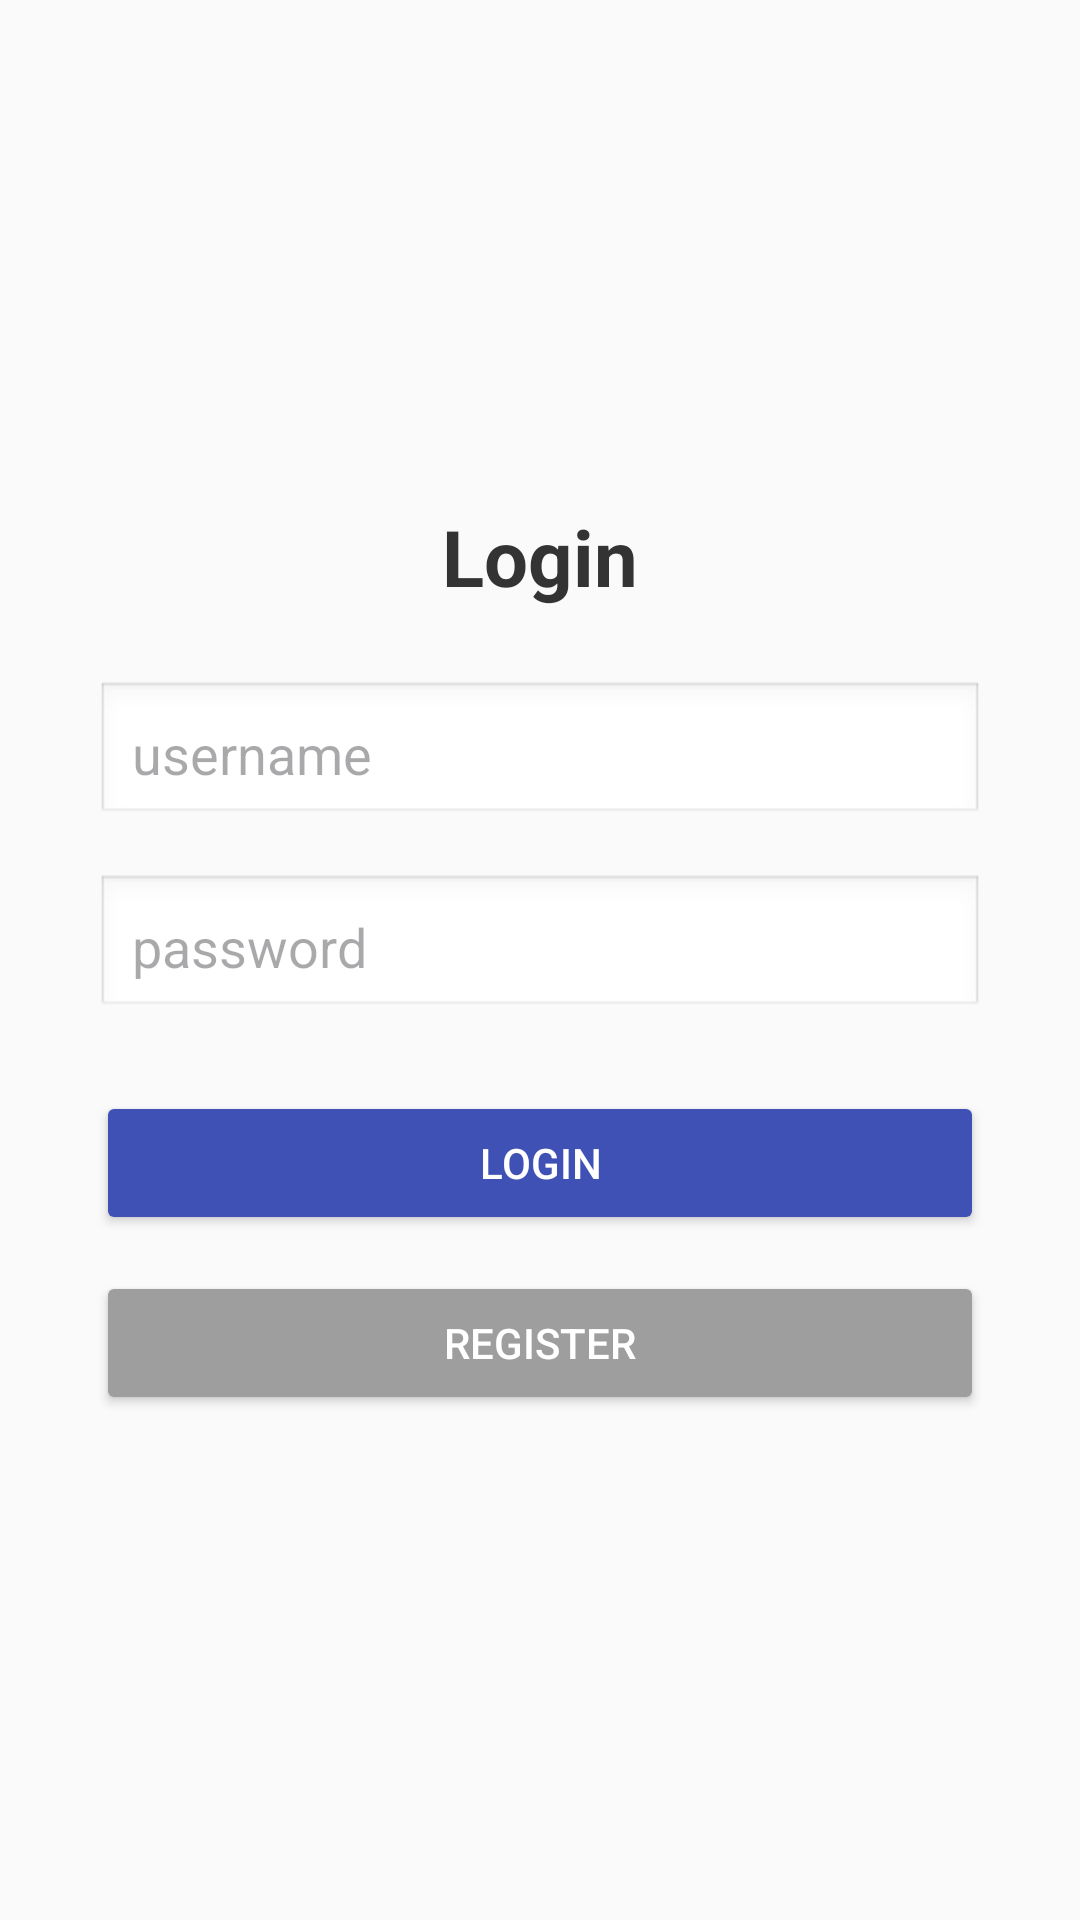

Here is an Android app screen rendered from its layout file. Give the layout XML and the strings, colors and styles it references.
<!-- AndroidManifest.xml: application theme Theme.ProjekAkhir_AndreWijaya -->
<!-- res/layout/activity_main.xml -->
<?xml version="1.0" encoding="utf-8"?>
<LinearLayout xmlns:android="http://schemas.android.com/apk/res/android"
    xmlns:app="http://schemas.android.com/apk/res-auto"
    xmlns:tools="http://schemas.android.com/tools"
    android:id="@+id/main"
    android:layout_width="match_parent"
    android:layout_height="match_parent"
    android:orientation="vertical"
    android:gravity="center"
    android:padding="32dp"
    android:background="#FAFAFA"
    tools:context=".MainActivity">

    
    
    
    

    <TextView
        android:id="@+id/login_title"
        android:layout_width="wrap_content"
        android:layout_height="wrap_content"
        android:text="Login"
        android:textSize="26sp"
        android:textStyle="bold"
        android:textColor="#333333"
        android:layout_marginBottom="24dp"
        />

    <EditText
        android:id="@+id/username"
        android:layout_width="match_parent"
        android:layout_height="wrap_content"
        android:hint="username"
        android:padding="12dp"
        android:background="@android:drawable/edit_text"
        android:drawableLeft="@drawable/baseline_person_24"
        android:drawablePadding="10dp"
        android:layout_marginBottom="16dp"/>

    <EditText
        android:id="@+id/password"
        android:layout_width="match_parent"
        android:layout_height="wrap_content"
        android:hint="password"
        android:padding="12dp"
        android:background="@android:drawable/edit_text"
        android:inputType="textPassword"
        android:drawableLeft="@drawable/round_lock_24"
        android:drawablePadding="10dp"
        android:layout_marginBottom="24dp"/>

    <Button
        android:id="@+id/login"
        android:layout_width="match_parent"
        android:layout_height="wrap_content"
        android:backgroundTint="@color/loginbtn"
        android:text="Login"
        android:textColor="#FFFFFF"
        android:padding="12dp"
        android:layout_marginBottom="12dp"/>

    <Button
        android:id="@+id/register"
        android:layout_width="match_parent"
        android:layout_height="wrap_content"
        android:backgroundTint="@color/registerbtn"
        android:text="Register"
        android:textColor="#FFFFFF"
        android:padding="12dp"/>

</LinearLayout>
<!-- resources referenced by this layout -->
<resources>
  <color name="loginbtn">#3F51B5</color>
  <color name="registerbtn">#9E9E9E</color>
  <style name="Theme.ProjekAkhir_AndreWijaya" parent="Theme.Material3.Light.NoActionBar">
      </style>
</resources>
